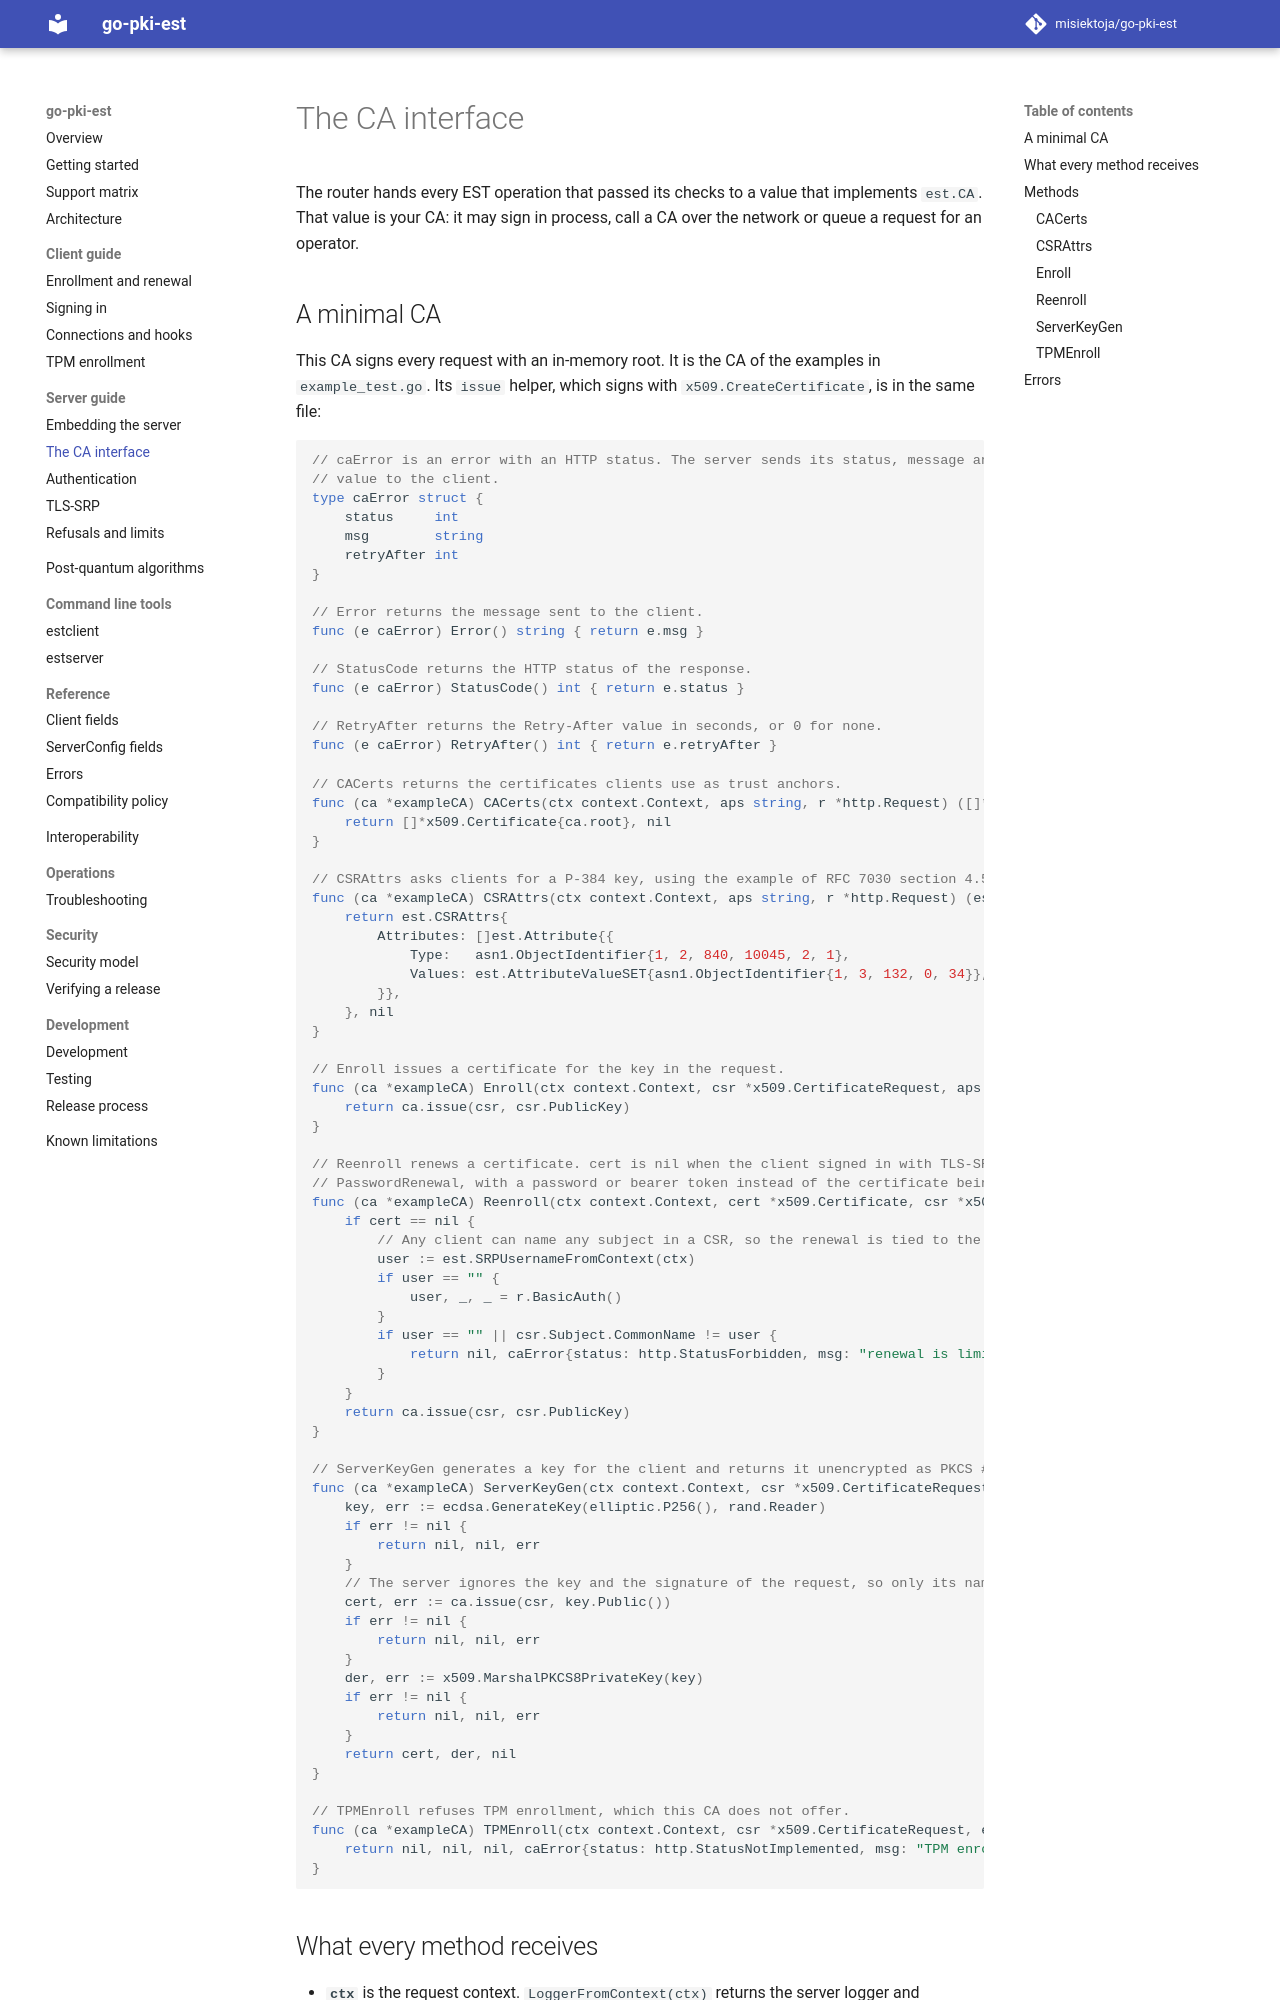

repository: misiektoja/go-pki-est · page: server/ca/index.html · generator: mkdocs

---
description: "Implement the go-pki-est CA interface that signs EST requests, with the methods CACerts, CSRAttrs, Enroll, Reenroll, ServerKeyGen and TPMEnroll."
---

# The CA interface

The router hands every EST operation that passed its checks to a value that implements `est.CA`.
That value is your CA: it may sign in process, call a CA over the network or queue a request for
an operator.

## A minimal CA

This CA signs every request with an in-memory root. It is the CA of the examples in
`example_test.go`. Its `issue` helper, which signs with `x509.CreateCertificate`, is in the same
file:

```go
--8<-- "example_test.go:ca"
```

## What every method receives

* **`ctx`** is the request context. `LoggerFromContext(ctx)` returns the server logger and
  `SRPUsernameFromContext(ctx)` the TLS-SRP username, if any. It ends when the client disconnects
  or `ServerConfig.Timeout` passes.
* **`aps`** is the additional path segment of the request or empty. Use it to select one of several
  CAs or profiles.
* **`r`** is the HTTP request. It carries the headers, the `Host`, the Basic credentials and the TLS
  state. The router has already read the body of a `POST` request.

## Methods

### CACerts

Returns the CA certificates for `/cacerts`. The router sends them in the order returned and also
uses them to check client certificates on renewal: self-signed certificates become the trusted
roots and all others intermediates. **Include the root.** Without a self-signed certificate no
client certificate verifies and every renewal over TLS answers 403 `invalid client certificate`.
The system roots are never used for this check.

For the renewal check the router caches the result per additional path segment for 5 minutes and
for at most 1024 segments. A `/cacerts` request also replaces a cached entry older than that.

### CSRAttrs

Returns the attributes for `/csrattrs`. An empty value is sent as an empty sequence with status
200.

### Enroll

Issues a certificate for `/simpleenroll`. The request is parsed and its signature is checked
before the call. Everything else is policy for the CA: which names it allows, which key types and
whether a `tls-unique` challenge password must match the TLS session. Return exactly one
certificate.
